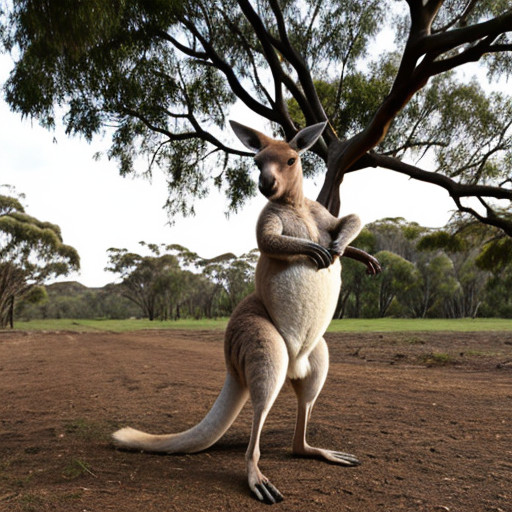
Generation parameters embedded in this image by AUTOMATIC1111 Stable Diffusion web UI or a fork of it (Forge, ...) (PNG 'parameters' text chunk):
kangaroo
Negative prompt: person, human, men, women, painting, cartoon, anime, comic
Steps: 20, Sampler: DPM++ 2M, Schedule type: Karras, CFG scale: 7, Seed: 1514057595, Size: 512x512, Model hash: 463d6a9fe8, Model: absolutereality_v181, VAE hash: 235745af8d, VAE: vae-ft-mse-840000-ema-pruned.ckpt, Version: v1.10.1